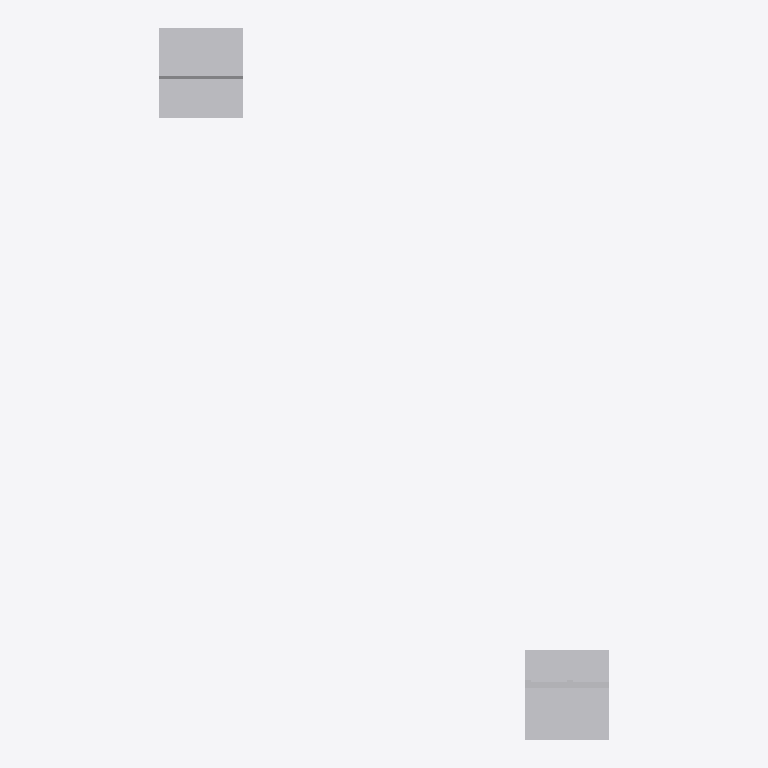
Plan cut of the same IFC building model at storey 'Section L1' (level 36.58 m, cut at 37.98 m), seen from above with north up, elements coloured by IFC class (only those large enough to see are counted): 15 other elements (light grey). Cut surfaces are drawn darker.
Extent 10.7 m × 16.9 m × 8.3 m (x, y, z). Storeys (2): Section L1 at 36.58 m; Section P1 at 36.69 m. Elements (225): 225 IfcBuildingElementProxy.

HEADER;
FILE_DESCRIPTION(('ViewDefinition [CoordinationView]'),'2;1');
FILE_NAME('Sections A.ifc','2018-12-05T19:25:56',('Yorik van Havre','yorik@uncreated.net'),('uncreated.net'),'IfcOpenShell 0.5.0-dev','IfcOpenShell 0.5.0-dev','');
FILE_SCHEMA(('IFC2X3'));
ENDSEC;
DATA;
#20=IFCPROJECT('3580753c_1e44_4e66_87a',#5,'Sections_A',$,$,$,$,(#11),#19);
#4904=IFCSITE('2OBn4I_CCHwB0t093rt3ko',#5,'Default Site','',$,$,$,$,.ELEMENT.,$,$,$,$,$);
#4906=IFCBUILDING('2OBoW0_CCHwB0t093rt3ko',#5,'Default Building','',$,$,$,$,.ELEMENT.,$,$,$);
#21=IFCBUILDINGSTOREY('1Ry9H4zESHwA0u093rt3ko',#5,'Section L1','',$,$,$,$,.ELEMENT.,36.5821);
#3573=IFCBUILDINGSTOREY('37aaNK_C4Hw9vM093rt3ko',#5,'Section P1','',$,$,$,$,.ELEMENT.,36.6932209999999);
#4908=IFCBUILDINGSTOREY('2OCqme_CCHwB0t093rt3ko',#5,'Default Storey','',$,$,$,$,.ELEMENT.,$);
#4189=IFCBUILDINGELEMENTPROXY('391ofg_C4Hw9vM093rt3ko',#5,'Slab002','',$,#43,#4188,$,.ELEMENT.);
#1552=IFCBUILDINGELEMENTPROXY('0BvOJCzQiHw8Bj093rt3ko',#5,'Slab','',$,#43,#1551,$,.ELEMENT.);
#1622=IFCBUILDINGELEMENTPROXY('0B$4NMzQiHw8Bj093rt3ko',#5,'Flooring001','',$,#43,#1621,$,.ELEMENT.);
#4213=IFCBUILDINGELEMENTPROXY('398ei2_C4Hw9vM093rt3ko',#5,'Flooring003','',$,#43,#4212,$,.ELEMENT.);
#1879=IFCBUILDINGELEMENTPROXY('3RY$D8zpaHwAj1093rt3ko',#5,'Gypsum014','',$,#43,#1878,$,.ELEMENT.);
#4317=IFCBUILDINGELEMENTPROXY('39OZ26_C4Hw9vM093rt3ko',#5,'Insulation015','',$,#43,#4316,$,.ELEMENT.);
#423=IFCBUILDINGELEMENTPROXY('1SAIB8zESHwA0u093rt3ko',#5,'Louvre fins','',$,#43,#422,$,.ELEMENT.);
#1857=IFCBUILDINGELEMENTPROXY('3RQXh0zpaHwAj1093rt3ko',#5,'Window frame004','',$,#43,#1856,$,.ELEMENT.);
#4165=IFCBUILDINGELEMENTPROXY('38wzKm_C4Hw9vM093rt3ko',#5,'Blocking023','',$,#43,#4164,$,.ELEMENT.);
#322=IFCBUILDINGELEMENTPROXY('1S9e54zESHwA0u093rt3ko',#5,'Louvre frame001','',$,#43,#321,$,.ELEMENT.);
#599=IFCBUILDINGELEMENTPROXY('1St2oczESHwA0u093rt3ko',#5,'Footer001','',$,#43,#598,$,.ELEMENT.);
#2480=IFCBUILDINGELEMENTPROXY('3Rs_$EzpaHwAj1093rt3ko',#5,'Metal profile007','',$,#43,#2479,$,.ELEMENT.);
#4151=IFCBUILDINGELEMENTPROXY('38tWUE_C4Hw9vM093rt3ko',#5,'Footer003','',$,#43,#4150,$,.ELEMENT.);
#4330=IFCBUILDINGELEMENTPROXY('39QKhO_C4Hw9vM093rt3ko',#5,'Plywood051','',$,#43,#4329,$,.ELEMENT.);
#4345=IFCBUILDINGELEMENTPROXY('39S3Ei_C4Hw9vM093rt3ko',#5,'Stucco012','',$,#43,#4344,$,.ELEMENT.);
ENDSEC;
